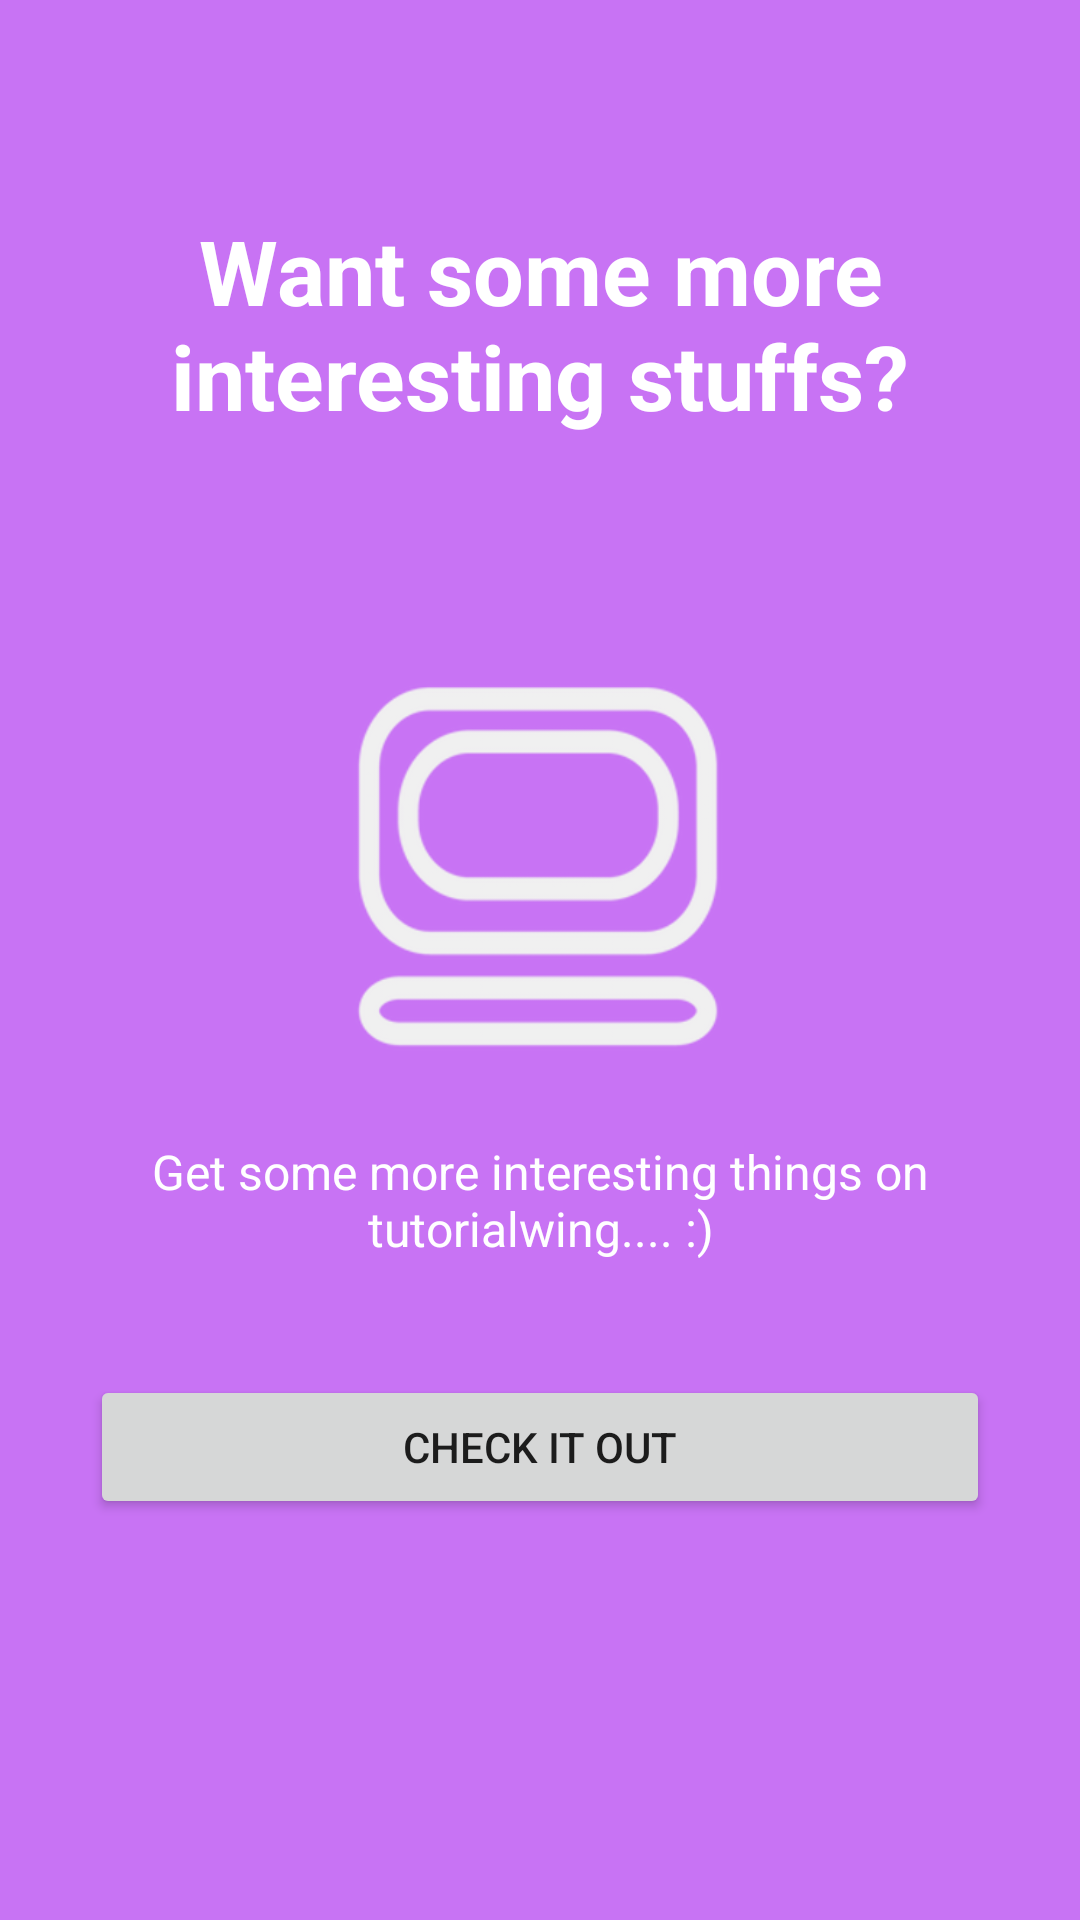

This screen was rendered from an Android layout file. Write that file and the resources it references.
<!-- AndroidManifest.xml: application theme AppTheme -->
<!-- res/layout/intro_slide4.xml -->
<?xml version="1.0" encoding="utf-8"?>
<RelativeLayout xmlns:android="http://schemas.android.com/apk/res/android"
				android:layout_width="match_parent"
				android:layout_height="match_parent"
				android:background="@color/bg_screen4">

	<LinearLayout
		android:id="@+id/linearLayout"
		android:layout_width="wrap_content"
		android:layout_height="wrap_content"
		android:layout_centerInParent="true"
		android:gravity="center_horizontal"
		android:orientation="vertical">

		<ImageView
			android:layout_width="@dimen/img_width_height"
			android:layout_height="@dimen/img_width_height"
			android:src="@drawable/tutorialwing"
			android:tint="#f0f0f0"/>

		<TextView
			android:layout_width="wrap_content"
			android:layout_height="wrap_content"
			android:layout_marginTop="20dp"
			android:paddingLeft="@dimen/desc_padding"
			android:paddingRight="@dimen/desc_padding"
			android:text="@string/slide4_desc"
			android:textAlignment="center"
			android:textColor="@android:color/white"
			android:textSize="@dimen/slide_desc"/>

	</LinearLayout>

	<TextView
		android:id="@+id/textView"
		android:layout_width="wrap_content"
		android:layout_height="wrap_content"
		android:layout_alignParentStart="true"
		android:layout_alignParentTop="true"
		android:layout_marginTop="60dp"
		android:padding="10dp"
		android:text="@string/slide4_title"
		android:textAlignment="center"
		android:textColor="@android:color/white"
		android:textSize="@dimen/slide_title"
		android:textStyle="bold"/>

	<Button
		android:layout_width="match_parent"
		android:layout_height="wrap_content"
		android:layout_alignParentEnd="true"
		android:layout_below="@+id/linearLayout"
		android:layout_marginLeft="30dp"
		android:layout_marginRight="30dp"
		android:layout_marginTop="38dp"
		android:text="@string/check_it_out"/>

</RelativeLayout>
<!-- resources referenced by this layout -->
<resources>
  <color name="bg_screen4">#c873f4</color>
  <dimen name="desc_padding">40dp</dimen>
  <dimen name="img_width_height">140dp</dimen>
  <dimen name="slide_desc">16dp</dimen>
  <dimen name="slide_title">30dp</dimen>
  <!-- drawable tutorialwing: png bitmap (drawable, 25365 bytes) -->
  <string name="check_it_out">Check It Out</string>
  <string name="slide4_desc">Get some more interesting things on tutorialwing.... :)</string>
  <string name="slide4_title">Want some more interesting stuffs?</string>
  <style name="AppTheme" parent="Theme.AppCompat.Light.DarkActionBar">
  		
  		<item name="colorPrimary">@color/colorPrimary</item>
  		<item name="colorPrimaryDark">@color/colorPrimaryDark</item>
  		<item name="colorAccent">@color/colorAccent</item>
  		<item name="windowActionBar">false</item>
  		<item name="windowNoTitle">true</item>
  	</style>
  <color name="colorPrimary">#3F51B5</color>
  <color name="colorPrimaryDark">#303F9F</color>
  <color name="colorAccent">#FF4081</color>
</resources>
